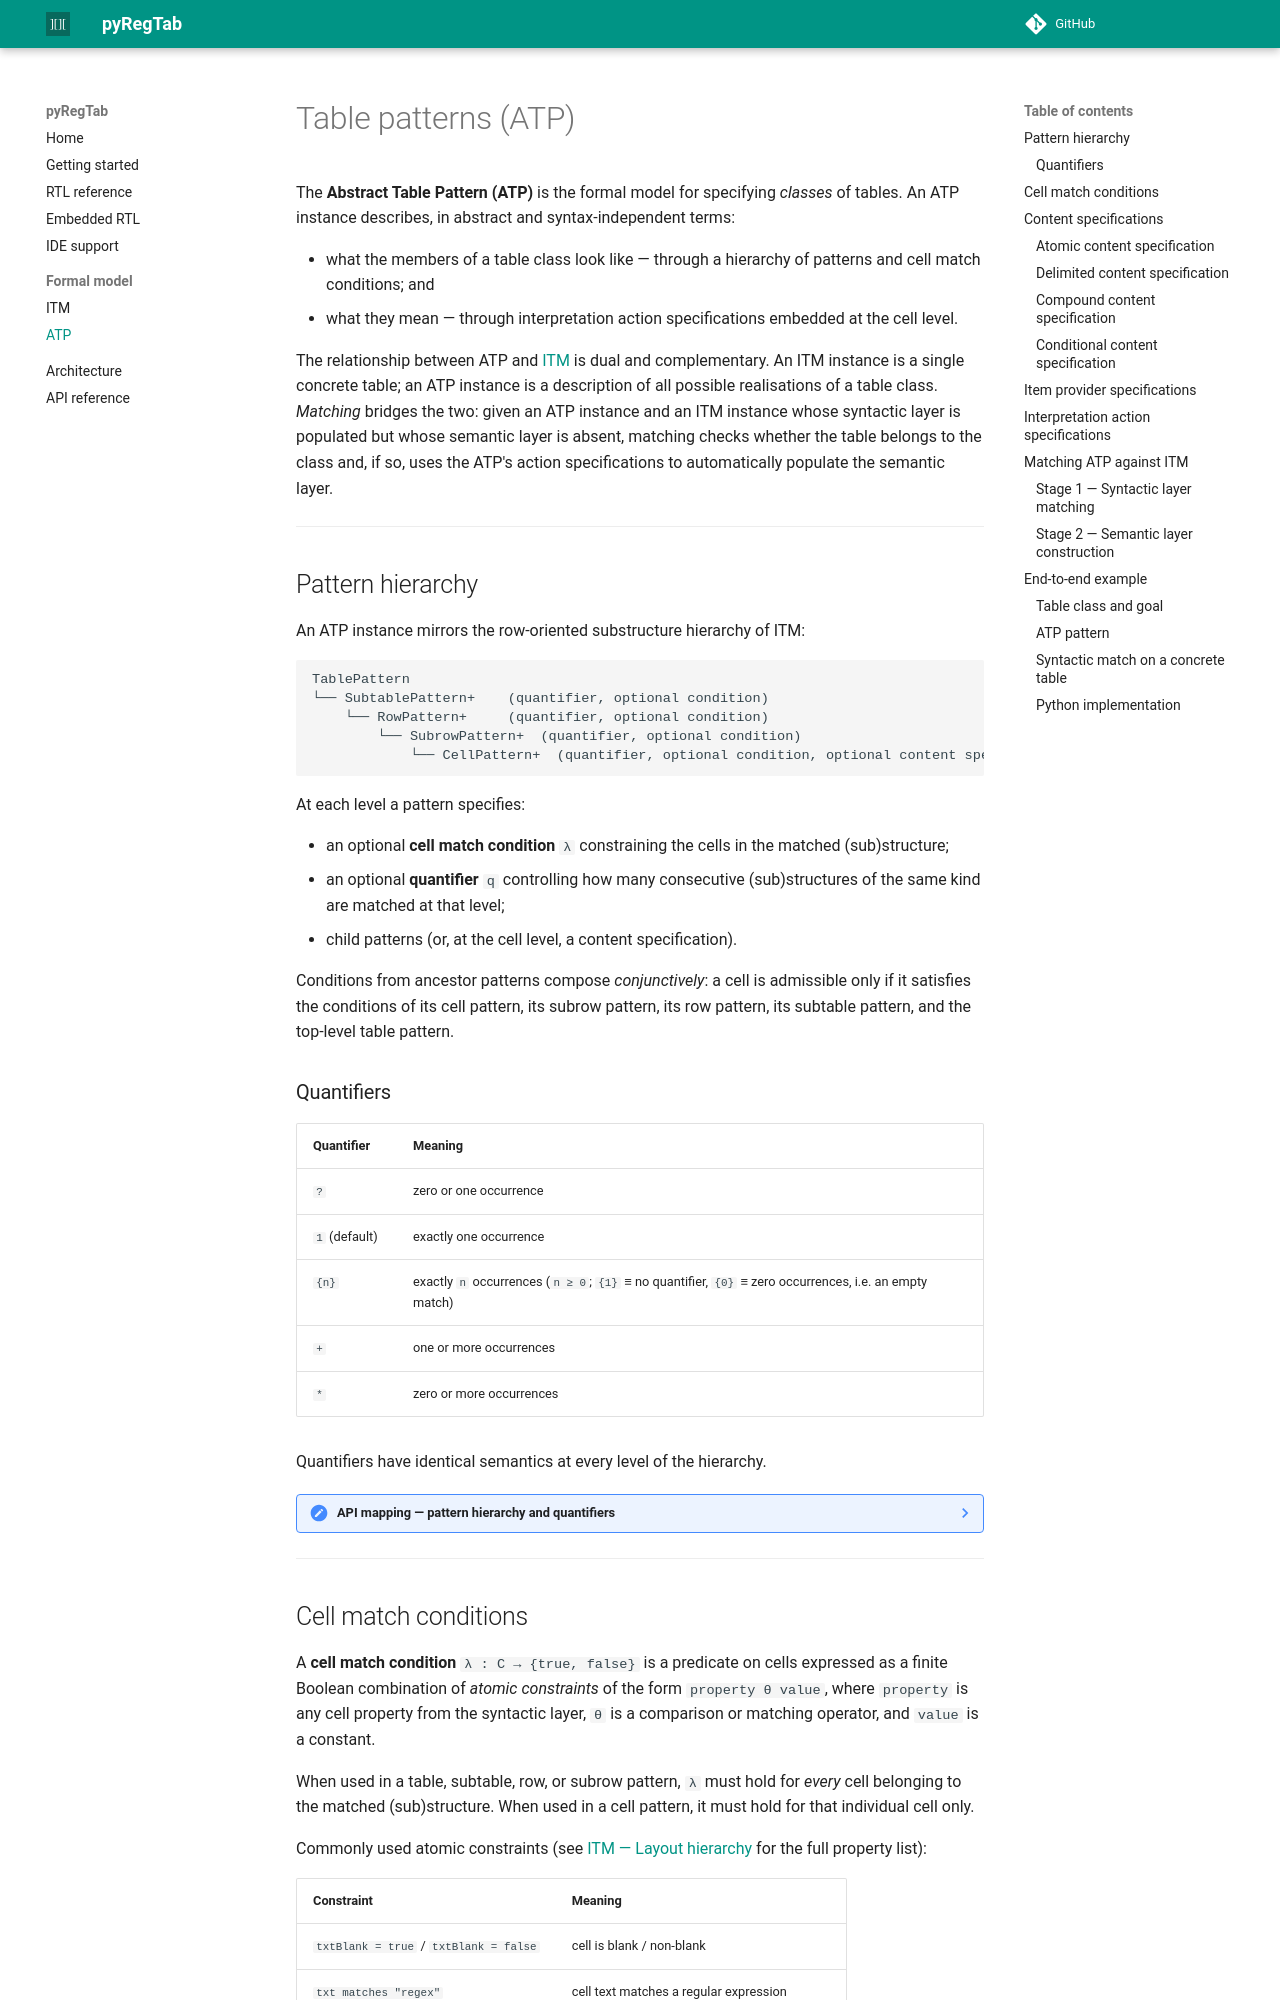

repository: regtab/pyregtab · page: model/atp/index.html · generator: mkdocs

# Table patterns (ATP)

The **Abstract Table Pattern (ATP)** is the formal model for specifying *classes* of
tables.  An ATP instance describes, in abstract and syntax-independent terms:

- what the members of a table class look like — through a hierarchy of patterns and
  cell match conditions; and
- what they mean — through interpretation action specifications embedded at the
  cell level.

The relationship between ATP and [ITM](itm.md) is dual and complementary.  An ITM
instance is a single concrete table; an ATP instance is a description of all possible
realisations of a table class.  *Matching* bridges the two: given an ATP instance and
an ITM instance whose syntactic layer is populated but whose semantic layer is absent,
matching checks whether the table belongs to the class and, if so, uses the ATP's
action specifications to automatically populate the semantic layer.

---

## Pattern hierarchy

An ATP instance mirrors the row-oriented substructure hierarchy of ITM:

```
TablePattern
└── SubtablePattern+    (quantifier, optional condition)
    └── RowPattern+     (quantifier, optional condition)
        └── SubrowPattern+  (quantifier, optional condition)
            └── CellPattern+  (quantifier, optional condition, optional content spec)
```

At each level a pattern specifies:

- an optional **cell match condition** `λ` constraining the cells in the matched
  (sub)structure;
- an optional **quantifier** `q` controlling how many consecutive (sub)structures
  of the same kind are matched at that level;
- child patterns (or, at the cell level, a content specification).

Conditions from ancestor patterns compose *conjunctively*: a cell is admissible
only if it satisfies the conditions of its cell pattern, its subrow pattern, its
row pattern, its subtable pattern, and the top-level table pattern.

### Quantifiers

| Quantifier | Meaning |
|---|---|
| `?` | zero or one occurrence |
| `1` (default) | exactly one occurrence |
| `{n}` | exactly `n` occurrences (`n ≥ 0`; `{1}` ≡ no quantifier, `{0}` ≡ zero occurrences, i.e. an empty match) |
| `+` | one or more occurrences |
| `*` | zero or more occurrences |

Quantifiers have identical semantics at every level of the hierarchy.

??? note "API mapping — pattern hierarchy and quantifiers"
    **Definition (ATP instance):** `P_tbl = (q, λ, ⟨P_st¹, …⟩)`.

    | Formal concept | Python class | Constructor |
    |---|---|---|
    | Table pattern `P_tbl` | `TablePattern` | `TablePattern.of(subtablePatterns…)` |
    | Subtable pattern `P_st` | `SubtablePattern` | `SubtablePattern.of(rowPatterns…)` |
    | Row pattern `P_row` | `RowPattern` | `RowPattern.of(subrowOrCellPatterns…)` |
    | Subrow pattern `P_sr` | `SubrowPattern` | `SubrowPattern.of(cellPatterns…)` |
    | Cell pattern `P_cell` | `CellPattern` | `CellPattern.of(contentSpec)`, `CellPattern.skip()` |

    Quantifier factories (`Quantifier` record):

    | Notation | Factory |
    |---|---|
    | `?` | `Quantifier.zero_or_one()` |
    | default / `1` | `Quantifier.one()` (implied if omitted) |
    | `{n}` | `Quantifier.exactly(n)` |
    | `+` | `Quantifier.one_or_more()` |
    | `*` | `Quantifier.zero_or_more()` |

    Pass the quantifier as the first argument:
    `CellPattern.of(Quantifier.one_or_more(), contentSpec)`,
    `RowPattern.of(Quantifier.zero_or_more(), cellPatterns…)`.

---
